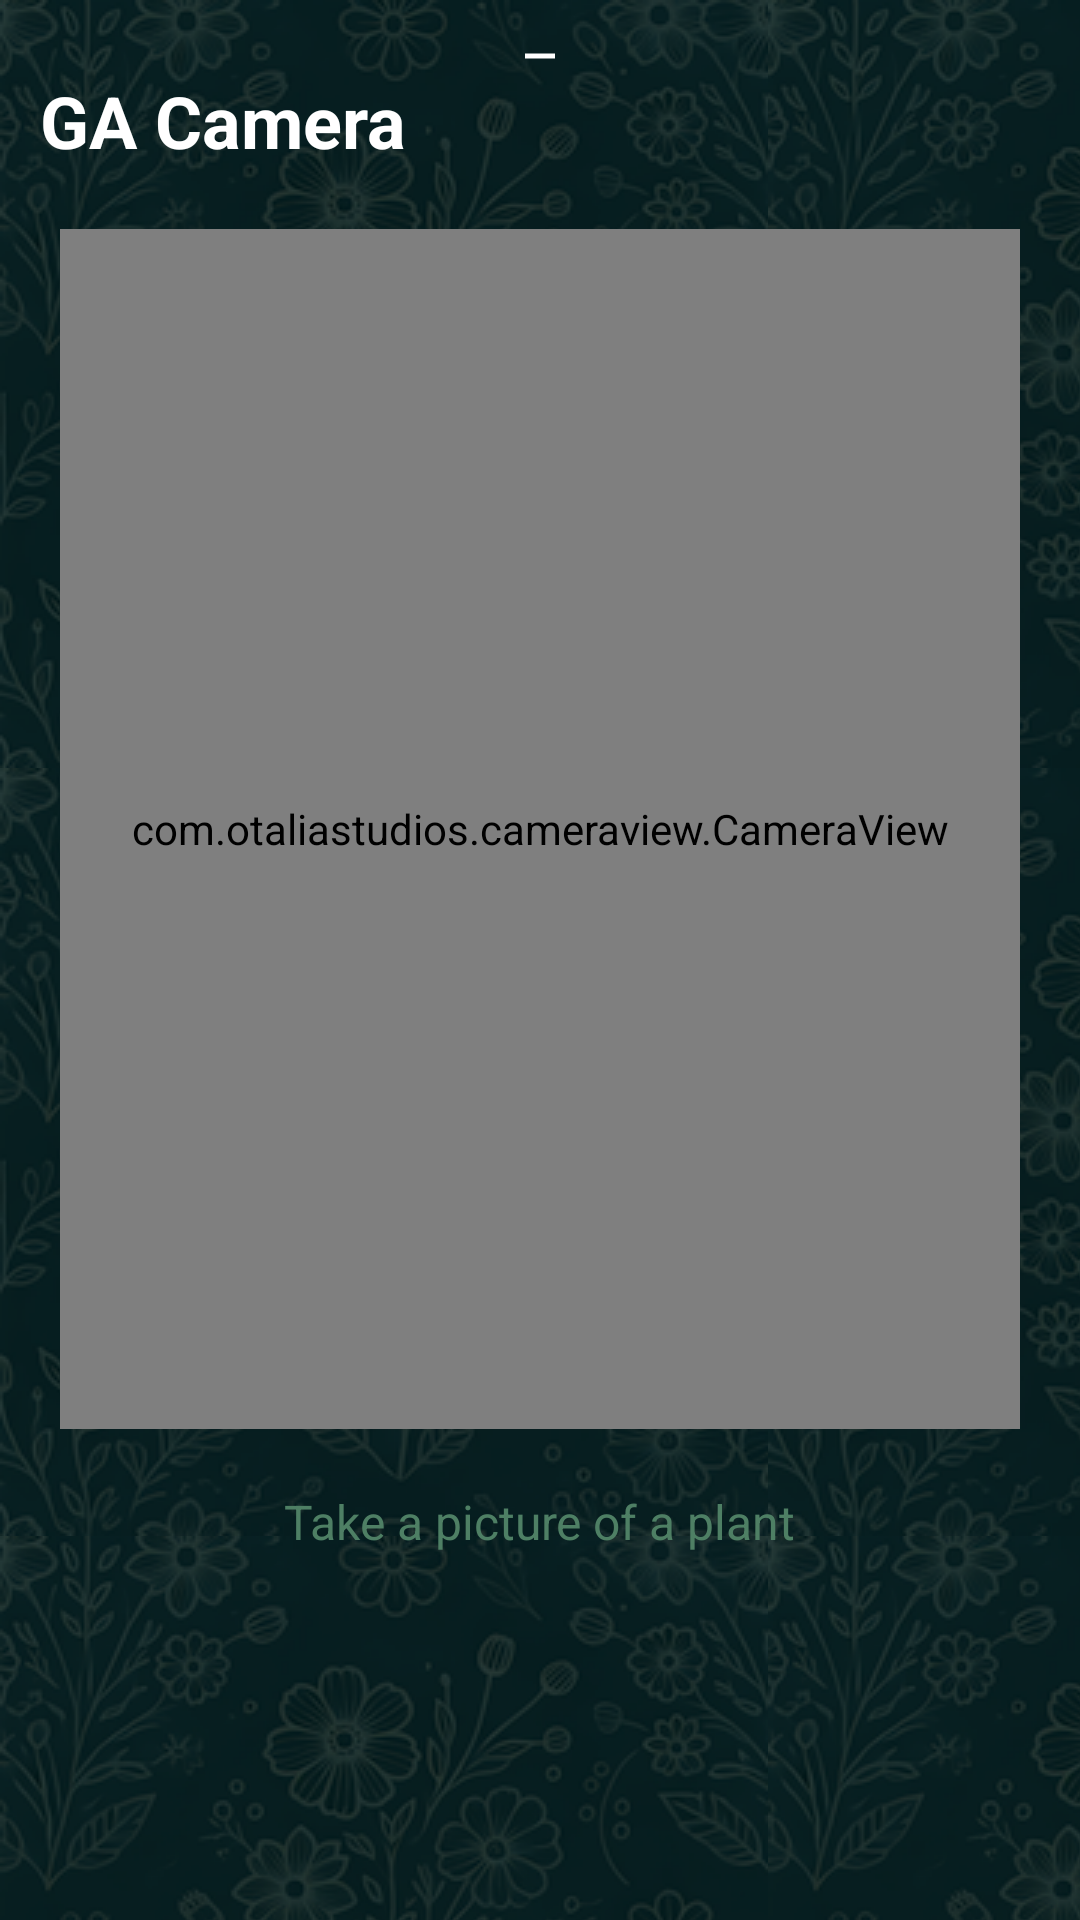

Here is an Android app screen rendered from its layout file. Give the layout XML and the strings, colors and styles it references.
<!-- AndroidManifest.xml: application theme Theme.GardenAdvisor -->
<!-- res/layout/bottomsheet_camera.xml -->
<?xml version="1.0" encoding="utf-8"?>
<androidx.constraintlayout.widget.ConstraintLayout xmlns:android="http://schemas.android.com/apk/res/android"
  xmlns:app="http://schemas.android.com/apk/res-auto"
  xmlns:tools="http://schemas.android.com/tools"
  android:id="@+id/bottomsheet_camera"
  android:background="@drawable/flower_background"
  android:layout_width="match_parent"
  android:layout_height="match_parent">

  <TextView
    android:id="@+id/textView4"
    android:layout_width="wrap_content"
    android:layout_height="wrap_content"
    android:text="GA Camera"
    android:textColor="@color/white"
    android:textSize="24sp"
    android:textStyle="bold"
    app:layout_constraintBottom_toBottomOf="@id/close"
    app:layout_constraintEnd_toEndOf="parent"
    app:layout_constraintHorizontal_bias="0.056"
    app:layout_constraintStart_toStartOf="parent"
    app:layout_constraintTop_toBottomOf="@+id/closet"/>

  <ImageView
    android:id="@+id/closet"
    android:layout_width="20dp"
    android:layout_height="wrap_content"
    android:src="@drawable/ic_closet"
    app:layout_constraintEnd_toEndOf="parent"
    app:layout_constraintStart_toStartOf="parent"
    app:layout_constraintTop_toTopOf="parent"
    app:tint="@color/white"/>

  <ImageView
    android:id="@+id/close"
    android:layout_width="40dp"
    android:layout_height="40dp"
    android:layout_margin="16dp"
    android:layout_marginTop="4dp"
    android:layout_marginEnd="16dp"
    android:padding="8dp"
    android:src="@drawable/ic_close"
    app:layout_constraintEnd_toEndOf="parent"
    app:layout_constraintTop_toTopOf="parent"
    app:tint="@color/white"/>

  <androidx.constraintlayout.widget.ConstraintLayout
    android:id="@+id/camera_layout"
    android:layout_width="match_parent"
    android:layout_height="500dp"
    android:layout_marginStart="20dp"
    android:layout_marginEnd="20dp"
    android:visibility="visible"
    app:layout_constraintBottom_toBottomOf="parent"
    app:layout_constraintEnd_toEndOf="parent"
    app:layout_constraintHorizontal_bias="1.0"
    app:layout_constraintStart_toStartOf="parent"
    app:layout_constraintTop_toBottomOf="@+id/textView4"
    app:layout_constraintVertical_bias="0.0">

    <TextView
      android:id="@+id/user_suggestion"
      android:layout_width="wrap_content"
      android:layout_height="wrap_content"
      android:layout_marginTop="20dp"
      android:text="Take a picture of a plant"
      android:textColor="@color/app_accent_2"
      android:textSize="16sp"
      app:layout_constraintEnd_toEndOf="parent"
      app:layout_constraintStart_toStartOf="parent"
      app:layout_constraintTop_toBottomOf="@+id/camera"/>

    <com.otaliastudios.cameraview.CameraView
      android:id="@+id/camera"
      android:layout_width="match_parent"
      android:layout_height="400dp"
      android:layout_marginTop="20dp"
      android:keepScreenOn="true"
      app:cameraAudio="off"
      app:layout_constraintEnd_toEndOf="parent"
      app:layout_constraintStart_toStartOf="parent"
      app:layout_constraintTop_toTopOf="parent">

      <androidx.constraintlayout.widget.ConstraintLayout
        android:layout_width="match_parent"
        android:layout_height="match_parent">

        <ImageView
          android:id="@+id/take_picture_button"
          android:layout_width="80dp"
          android:layout_height="80dp"
          android:src="@drawable/camera_button"
          app:layout_constraintBottom_toBottomOf="parent"
          app:layout_constraintEnd_toEndOf="parent"
          app:layout_constraintStart_toStartOf="parent"/>
      </androidx.constraintlayout.widget.ConstraintLayout>


    </com.otaliastudios.cameraview.CameraView>
  </androidx.constraintlayout.widget.ConstraintLayout>

  <androidx.constraintlayout.widget.ConstraintLayout
    android:id="@+id/loading_layout"
    android:layout_width="match_parent"
    android:layout_height="500dp"
    android:layout_marginStart="20dp"
    android:layout_marginEnd="20dp"
    android:visibility="gone"
    app:layout_constraintEnd_toEndOf="parent"
    app:layout_constraintStart_toStartOf="parent"
    app:layout_constraintTop_toTopOf="parent">

    <com.airbnb.lottie.LottieAnimationView
      android:id="@+id/loading_anim"
      android:layout_width="250dp"
      android:layout_height="500dp"
      android:layout_marginTop="100dp"
      android:layout_marginBottom="100dp"
      app:layout_constraintBottom_toBottomOf="parent"
      app:layout_constraintEnd_toEndOf="parent"
      app:layout_constraintHorizontal_bias="0.496"
      app:layout_constraintStart_toStartOf="parent"
      app:layout_constraintTop_toTopOf="parent"
      app:lottie_autoPlay="true"
      app:lottie_loop="true"
      app:lottie_rawRes="@raw/hand"/>

    <androidx.cardview.widget.CardView
      android:id="@+id/card"
      android:layout_width="200dp"
      android:layout_height="wrap_content"
      android:layout_marginTop="270dp"
      android:paddingBottom="25dp"
      app:cardBackgroundColor="@color/white"
      app:cardCornerRadius="30dp"
      app:cardElevation="4dp"
      app:layout_constraintEnd_toEndOf="@+id/loading_anim"
      app:layout_constraintStart_toStartOf="@+id/loading_anim"
      app:layout_constraintTop_toTopOf="@+id/loading_anim">

      <androidx.constraintlayout.widget.ConstraintLayout
        android:layout_width="match_parent"
        android:layout_height="wrap_content">

        <TextView
          android:id="@+id/loading_message"
          android:layout_width="match_parent"
          android:layout_height="wrap_content"
          android:text="Crunching data..."
          android:textAlignment="center"
          android:textSize="30sp"
          app:layout_constraintTop_toTopOf="parent"
          tools:layout_editor_absoluteX="73dp"/>

      </androidx.constraintlayout.widget.ConstraintLayout>
    </androidx.cardview.widget.CardView>

  </androidx.constraintlayout.widget.ConstraintLayout>

  <androidx.constraintlayout.widget.ConstraintLayout
    android:id="@+id/result_layout"
    android:layout_width="match_parent"
    android:layout_height="500dp"
    android:layout_marginStart="20dp"
    android:layout_marginTop="32dp"
    android:layout_marginEnd="20dp"
    android:visibility="gone"
    app:layout_constraintEnd_toEndOf="parent"
    app:layout_constraintStart_toStartOf="parent"
    app:layout_constraintTop_toBottomOf="@+id/textView4">

    <LinearLayout
      android:layout_width="match_parent"
      android:layout_height="match_parent"
      android:layout_marginStart="10dp"
      android:layout_marginEnd="10dp"
      android:orientation="vertical"
      app:layout_constraintEnd_toEndOf="parent"
      app:layout_constraintStart_toStartOf="parent"
      app:layout_constraintTop_toTopOf="parent">

      <TextView
        android:id="@+id/plant__name"
        android:layout_width="wrap_content"
        android:layout_height="wrap_content"
        android:text="TextView"
        android:textColor="@color/white"
        android:textSize="24sp"
        />

      <TextView
        android:id="@+id/plant_scientific_name"
        android:layout_width="wrap_content"
        android:layout_height="wrap_content"
        android:text="TextView"
        android:textColor="@color/white"
        android:textSize="16sp"
        />
    </LinearLayout>

  </androidx.constraintlayout.widget.ConstraintLayout>


</androidx.constraintlayout.widget.ConstraintLayout>
<!-- resources referenced by this layout -->
<resources>
  <color name="app_accent_2">#4E7F64</color>
  <color name="white">#FFFFFFFF</color>
  <!-- drawable camera_button: png bitmap (drawable, 152179 bytes) -->
  <!-- drawable flower_background (drawable) -->
  <?xml version="1.0" encoding="utf-8"?>
  <bitmap xmlns:android="http://schemas.android.com/apk/res/android"
    android:src="@drawable/flower_pattern"
    android:tileMode="repeat" />
  <!-- drawable ic_closet (drawable) -->
  <vector xmlns:android="http://schemas.android.com/apk/res/android"
      android:width="24dp"
      android:height="24dp"
      android:viewportWidth="960"
      android:viewportHeight="960">
    <path
        android:pathData="M240,840v-80h480v80L240,840Z"
        android:fillColor="#e8eaed"/>
  </vector>
  <style name="Theme.GardenAdvisor" parent="Base.Theme.GardenAdvisor" />
  <!-- drawable flower_pattern: png bitmap (drawable, 96708 bytes) -->
  <style name="Base.Theme.GardenAdvisor" parent="Theme.Material3.DayNight.NoActionBar">
          
           <item name="colorPrimaryDark">@color/app_background</item>
  
      </style>
  <color name="app_background">#031C1C</color>
</resources>
